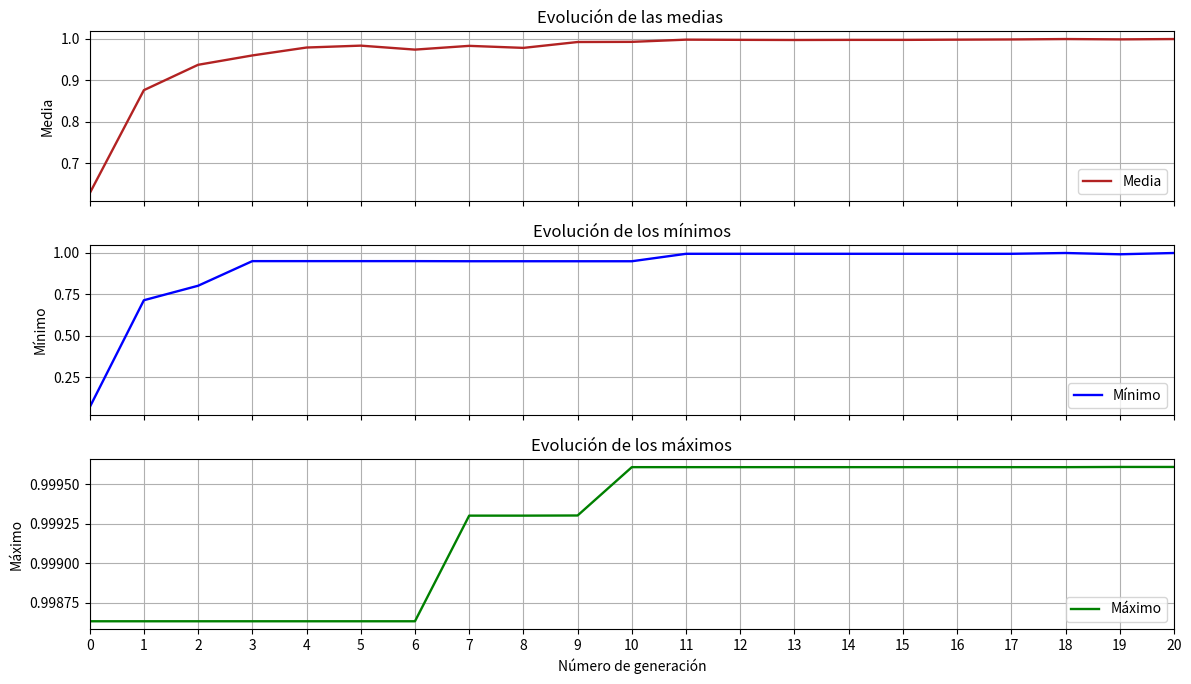

Python code for this plot:
import numpy as np
import matplotlib.pyplot as plt
import pandas as pd
from operator import itemgetter
def inicializar(tamaño_poblacion, longitud_cromosoma):
    poblacion_inicial = []
    for i in range(tamaño_poblacion):
        num = []
        for i in range(longitud_cromosoma):
            num.append(str(np.random.randint(0,2)))
        b = "".join(num)
        poblacion_inicial.append(b)
    return poblacion_inicial
def seleccionar_ruleta_casera(poblacion, elitismo=False):
    lista_poblacion = []
    padres = []
    for id, individuo in enumerate(poblacion):
        lista_poblacion.append([id, individuo, fitness(individuo)])
        
    lista_poblacion = sorted(lista_poblacion, key=itemgetter(2), reverse=True)
    
    if elitismo:
        padres.append(lista_poblacion[0][1])
        padres.append(lista_poblacion[1][1])
    else:
        # RULETA 
        limite_superior = np.sum([x[2] for x in lista_poblacion]) # suma de las fitness

        for k in range(2):
            num_aleatorio = np.random.rand() * limite_superior    
            fitness_acumulada = lista_poblacion[0][2]
            i = 0
            
            while(fitness_acumulada < limite_superior):
                if num_aleatorio <= fitness_acumulada:
                    id_seleccionado = lista_poblacion[i][0]
                    break
                else: 
                    i += 1
                    fitness_acumulada += lista_poblacion[i][2]
                    

            if fitness_acumulada == limite_superior:
                id_seleccionado = lista_poblacion[-1][0]

            for sublista in lista_poblacion:
                if sublista[0] == id_seleccionado:
                    cromosoma_elegido = sublista[1]
                    break
            padres.append(cromosoma_elegido)
            
    return padres[0], padres[1]
def seleccionar(poblacion, elitismo=False):
    if elitismo:
        individuo_puntaje = []
        
        for individuo in poblacion:
            individuo_puntaje.append((individuo, fitness(individuo)))
        individuo_puntaje = sorted(individuo_puntaje, key=itemgetter(1), reverse=True) ## Ordena según fitness
        
        padre_1 = individuo_puntaje[0][0]
        padre_2 = individuo_puntaje[1][0]
        
    else:
        puntajes = [fitness(individuo) for individuo in poblacion]
        probabilidades = np.array(puntajes) / np.sum(puntajes)
        padre_1 = np.random.choice(poblacion, p = probabilidades)
        padre_2 = np.random.choice(poblacion, p = probabilidades)
        
    return padre_1, padre_2
def fitness(individuo):
    individuo_decimal = int(individuo, 2) 
    return individuo_decimal / (2**30 - 1)
def mutar(cromosoma):
    posicion = np.random.randint(0, len(cromosoma))
    cromosoma = list(cromosoma)
    if cromosoma[posicion] == '0':
        cromosoma[posicion] = '1'
    else:
        cromosoma[posicion] = '0'
    cromosoma = ''.join(cromosoma)
    return cromosoma
# TEST: hijo_1, hijo_2 = crossover('11111111', '00000000')
def crossover(padre_1, padre_2):
    punto_corte = np.random.randint(1, len(padre_1))
    hijo_1 = padre_1[:punto_corte] + padre_2[punto_corte:]
    hijo_2 = padre_2[:punto_corte] + padre_1[punto_corte:]
    return hijo_1, hijo_2
def generar_estadisticos(poblaciones):
    # -----------------------------------------------------------------------------------------
    # GENERACIÓN DE TABLA
    df = pd.DataFrame(columns=['Poblacion', 'Mínimo', 'Máximo', 'Media', 'Mejor cromosoma'])
    minimos = []
    maximos = []
    medias = []
    mejores_cromosomas = []
    ids = [x for x in range(len(poblaciones))]
    
    for poblacion in poblaciones:
        puntajes = []
        
        for individuo in poblacion:
            puntajes.append(fitness(individuo))

        minimos.append(np.min(puntajes))
        maximos.append(np.max(puntajes))
        medias.append(np.mean(puntajes))
        
        max_puntaje = 0
        id_puntaje = 0
        for i, puntaje in enumerate(puntajes):
            if puntaje > max_puntaje:
                max_puntaje = puntaje
                id_puntaje = i
        mejores_cromosomas.append(poblacion[id_puntaje])
        
    df['Poblacion'] = ids
    df['Mínimo'] = minimos
    df['Máximo'] = maximos
    df['Media'] = medias
    df['Mejor cromosoma'] = mejores_cromosomas
    df = df.set_index('Poblacion')
    df = df.round(decimals = 3)
    # ----------------------------------------------------------------------------------------------
    # GENERACIÓN DE GRÁFICOS
    fig, (ax0, ax1, ax2) = plt.subplots(3, 1, figsize = (12, 7), sharex = True)
    
    ax0.plot(ids, medias, label='Media', linewidth=1.7, color="firebrick")
    ax1.plot(ids, minimos, label='Mínimo', linewidth=1.7, color="blue")
    ax2.plot(ids, maximos, label='Máximo', linewidth=1.7, color="green")

    ax0.set_title('Evolución de las medias ') 
    ax0.set_ylabel('Media')
    ax0.set_xlim(0,len(ids) - 1)
    ax0.grid(True)
    ax0.legend(loc='lower right')
    
    ax1.set_title('Evolución de los mínimos') 
    ax1.set_ylabel('Mínimo')
    ax1.set_xlim(0,len(ids) - 1)
    ax1.grid(True)
    ax1.legend(loc='lower right')
    
    ax2.set_title('Evolución de los máximos') 
    ax2.set_ylabel('Máximo')
    ax2.set_xlim(0,len(ids) - 1)
    ax2.set_xlabel('Número de generación')
    ax2.grid(True)
    ax2.legend(loc='lower right')
    ax2.set_xticks(ids)
    
    
    plt.rcParams.update({'font.size': 12})
    plt.tight_layout()
#   plt.savefig(f'{image_directory}/learning_curves/Trials curves - Training & Validation plots - {base_study} - {training_dataset} - {validation_dataset}.pdf')
    plt.show()
    
    return df
def main(p_crossover=0.75, p_mutacion=0.05, ciclos=20, tamaño_poblacion=10, longitud_cromosoma=30, elitismo=True):
    poblacion_actual = inicializar(tamaño_poblacion, longitud_cromosoma)
    poblaciones = []
    poblaciones.append(poblacion_actual)
    cantidad_selecciones = tamaño_poblacion // 2
    for i in range(ciclos):
        poblacion_nueva = []
        
        if elitismo:
            individuo_elite_1, individuo_elite_2 = seleccionar(poblacion_actual, elitismo)
            poblacion_nueva.append(individuo_elite_1)
            poblacion_nueva.append(individuo_elite_2)
            
        for j in range(tamaño_poblacion // 2 + 1):
         
            if len(poblacion_nueva) == tamaño_poblacion:
                continue
                
            # SELECCIONAR
            padre_1, padre_2 = seleccionar(poblacion_actual)

            # CRUZAR
            if np.random.rand() <= p_crossover:
                hijo_1, hijo_2 = crossover(padre_1, padre_2)
            else: 
                hijo_1 = padre_1
                hijo_2 = padre_2

            # MUTAR
            if np.random.rand() <= p_mutacion:
                hijo_1 = mutar(hijo_1)
            if np.random.rand() <= p_mutacion:
                hijo_2 = mutar(hijo_2)

            # PASAR A PROXIMA GENERACION
            poblacion_nueva.append(hijo_1)
            if len(poblacion_nueva) == tamaño_poblacion:
                continue
            else:
                poblacion_nueva.append(hijo_2)

        poblacion_actual = poblacion_nueva
        
        poblaciones.append(poblacion_nueva)

    poblaciones_df = pd.DataFrame(poblaciones)
    resultados = generar_estadisticos(poblaciones)

    print(resultados)
p_crossover = 0.75
p_mutacion = 0.05
ciclos = 20
tamaño_poblacion = 10
longitud_cromosoma = 30

main(p_crossover, p_mutacion, ciclos, tamaño_poblacion, longitud_cromosoma, elitismo=True)